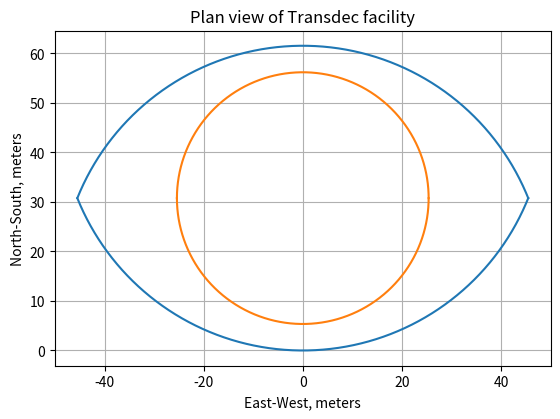

The matplotlib source for this figure:
import numpy as np
import matplotlib.pyplot as plt

# Define outer boundry, modeled as two circle arcs
# All units in meters
tip_length = 91.
bridge_length = 61.5
# orgin of coordinate system
bridge_south = np.array([0., 0, 0])
# radius of deep center
center_rad = 50.8 / 2

# setup trignometry of problem
# terms from the internet
sagitta = bridge_length / 2  # r - r cos(theta)
half_cord = tip_length / 2   # r sin(theta)
arc_rad = (sagitta ** 2 + half_cord ** 2) / (2 * sagitta)
dtheta = 2 * np.arcsin(half_cord / arc_rad)

# solve for each arcs center of rotation
arc_south_cor = bridge_south.copy()
arc_south_cor[1] = arc_south_cor[1] + arc_rad

arc_north_cor = bridge_south.copy()
arc_north_cor[1] = arc_north_cor[1] + bridge_length - arc_rad

center_center = bridge_south.copy()
center_center[1] = center_center[1] + bridge_length / 2


# plot the boundaries
num_th = 300
# create a symetric theta boundry
arc_axis = np.arange(num_th) / (num_th - 1) * dtheta - dtheta / 2
center_axis = np.arange(num_th) / (num_th - 1) * np.pi - np.pi / 2

fig, ax = plt.subplots()
ax.plot(arc_south_cor[0] + arc_rad * np.sin(arc_axis),
         arc_south_cor[1] - arc_rad * np.cos(arc_axis), color='C0')

ax.plot(arc_north_cor[0] + arc_rad * np.sin(arc_axis),
        arc_north_cor[1] + arc_rad * np.cos(arc_axis), color='C0')

ax.plot(center_center[0] + center_rad * np.sin(center_axis),
        center_center[1] + center_rad * np.cos(center_axis), color='C1')

ax.plot(center_center[0] + center_rad * np.sin(center_axis),
        center_center[1] - center_rad * np.cos(center_axis), color='C1')

ax.set_title('Plan view of Transdec facility')
ax.set_xlabel('East-West, meters')
ax.set_ylabel('North-South, meters')
ax.set_aspect('equal')
ax.grid()

plt.show(block=False)


